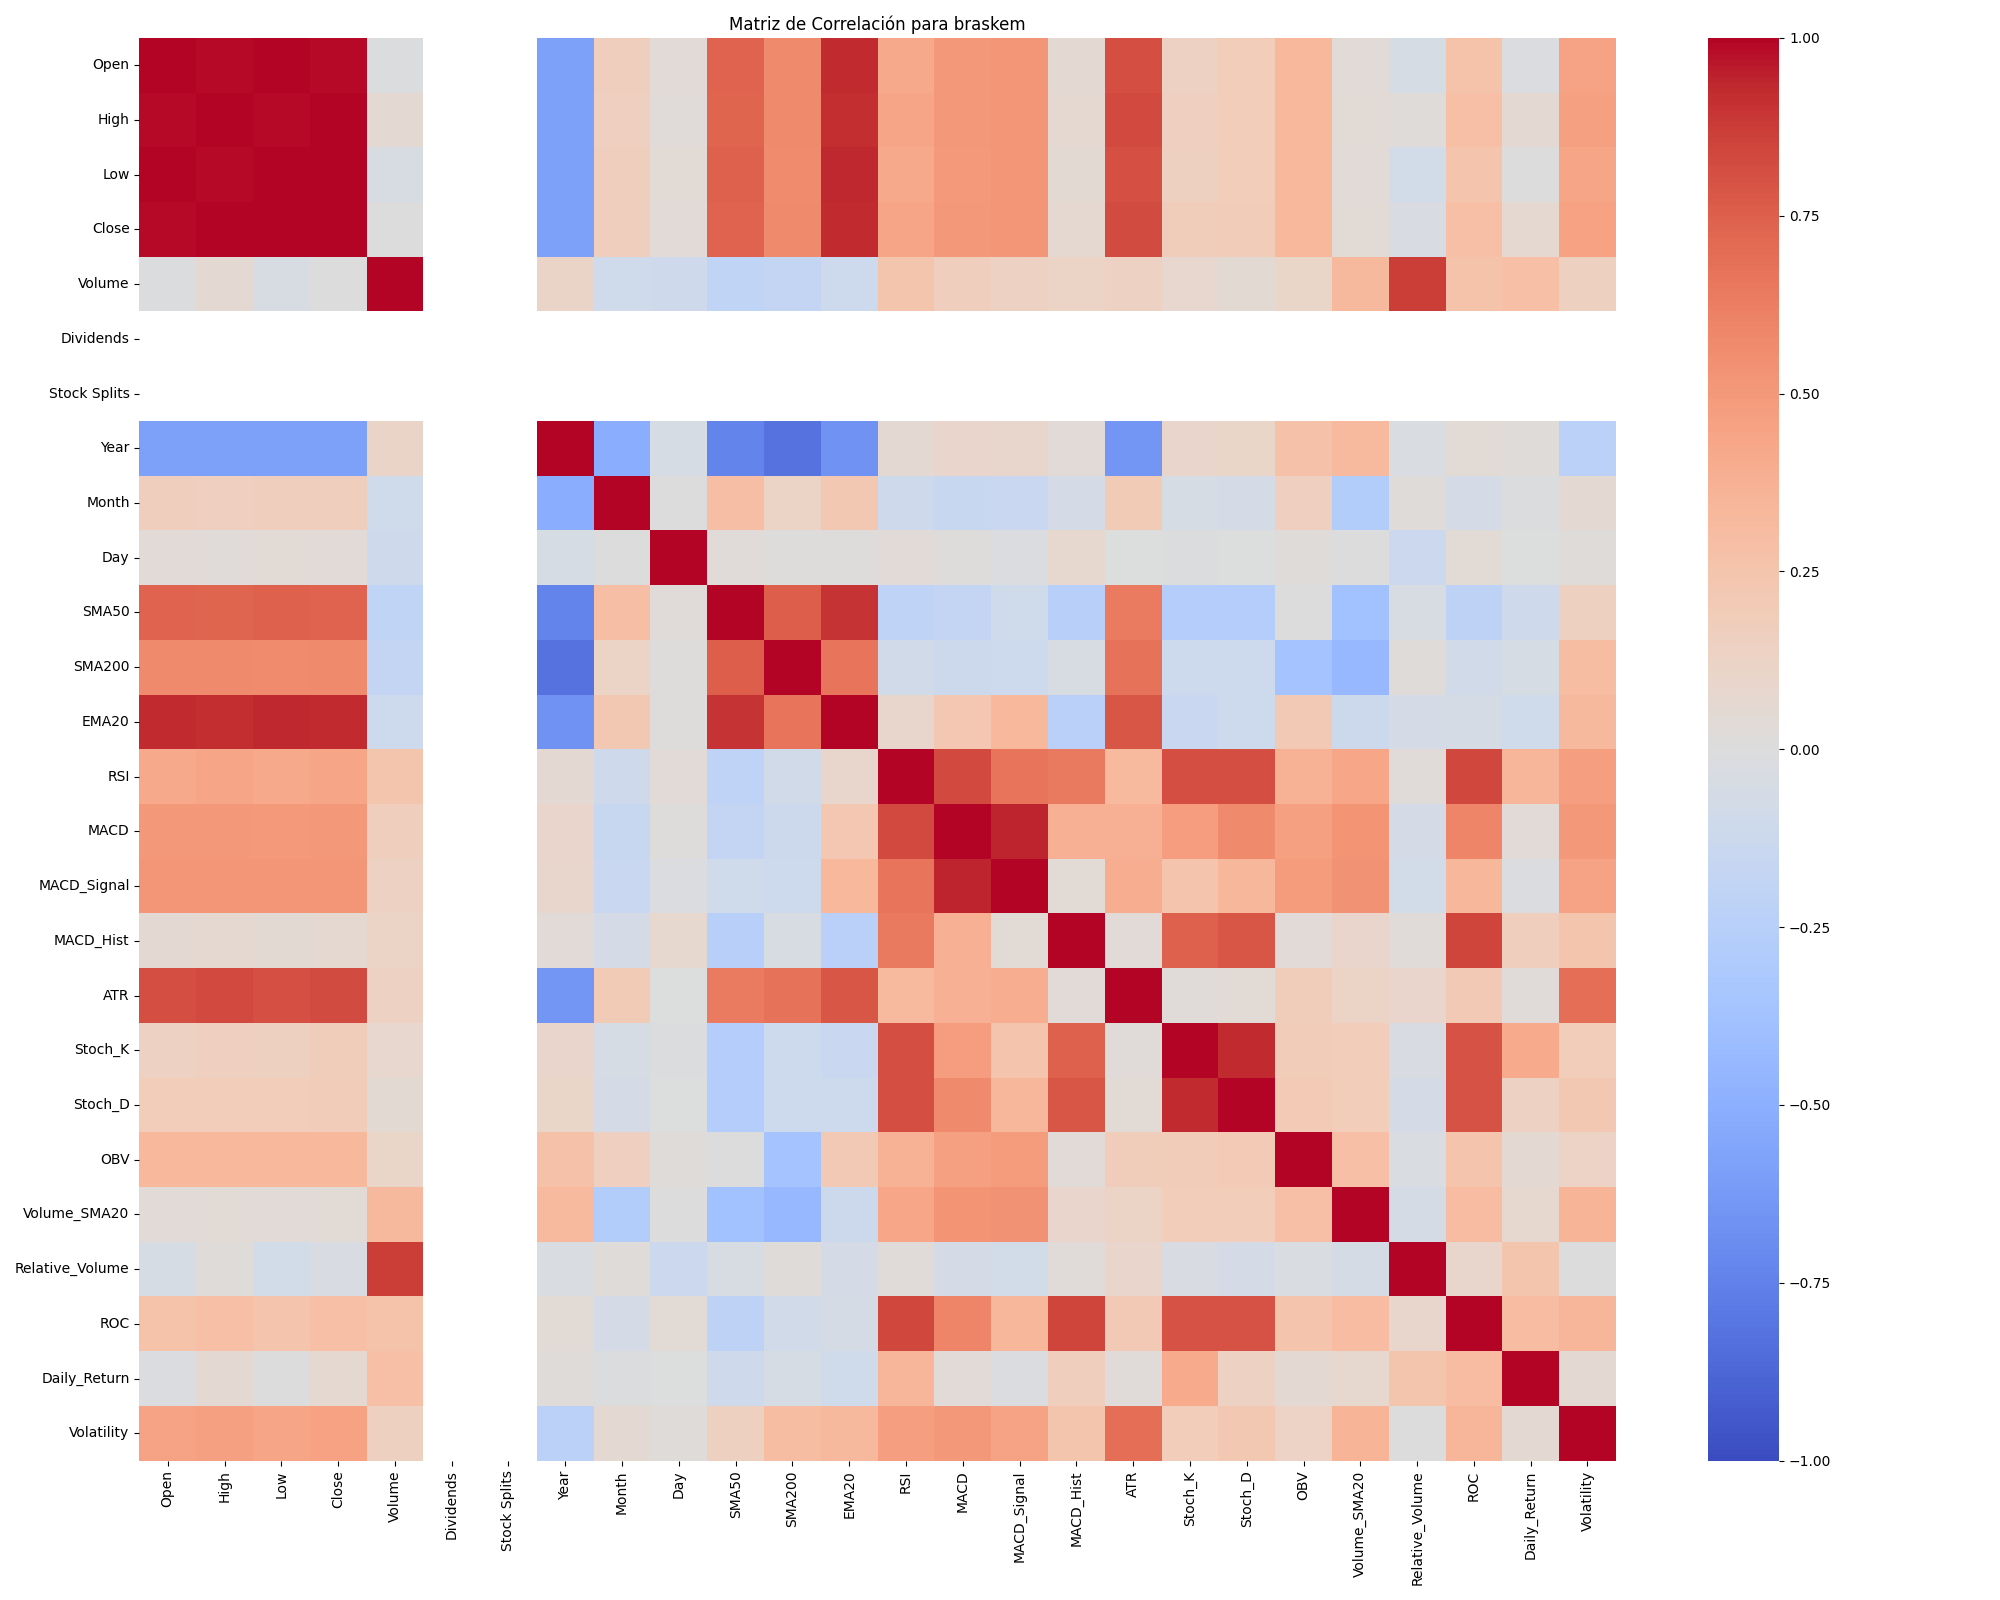

Data behind this chart, as committed beside it:
, Open, High, Low, Close, Volume, Dividends, Stock Splits, Year, Month, Day, SMA50, SMA200, EMA20, RSI, MACD, MACD_Signal, MACD_Hist, ATR, Stoch_K, Stoch_D, OBV, Volume_SMA20, Relative_Volume
Open, 1.0, 0.9898, 0.9959, 0.991, -0.01223, , , -0.588, 0.1681, 0.03221, 0.7398, 0.5709, 0.9273, 0.4185, 0.5038, 0.5223, 0.05787, 0.8191, 0.1432, 0.1849, 0.331, 0.03843, -0.05461
High, 0.9898, 1.0, 0.9895, 0.9946, 0.06181, , , -0.5892, 0.1634, 0.02401, 0.7316, 0.5727, 0.9195, 0.4413, 0.5046, 0.5198, 0.06738, 0.8354, 0.1594, 0.185, 0.3312, 0.04321, 0.02298
Low, 0.9959, 0.9895, 1.0, 0.9951, -0.04477, , , -0.5862, 0.1688, 0.03912, 0.7466, 0.5693, 0.9324, 0.4203, 0.499, 0.5196, 0.05094, 0.8099, 0.1514, 0.1853, 0.3344, 0.03452, -0.07989
Close, 0.991, 0.9946, 0.9951, 1.0, 0.005585, , , -0.5871, 0.1641, 0.03299, 0.7382, 0.5729, 0.9253, 0.4436, 0.5034, 0.5193, 0.06515, 0.8243, 0.1745, 0.1916, 0.3337, 0.03959, -0.03135
Volume, -0.01223, 0.06181, -0.04477, 0.005585, 1.0, , , 0.1121, -0.09789, -0.103, -0.1979, -0.1721, -0.1142, 0.2475, 0.1704, 0.1416, 0.1173, 0.1422, 0.07986, 0.04965, 0.1076, 0.3276, 0.8699
Dividends, , , , , , , , , , , , , , , , , , , , , , , 
Stock Splits, , , , , , , , , , , , , , , , , , , , , , , 
Year, -0.588, -0.5892, -0.5862, -0.5871, 0.1121, , , 1.0, -0.5144, -0.05186, -0.7362, -0.8206, -0.6666, 0.06163, 0.09401, 0.08735, 0.03896, -0.6434, 0.1006, 0.109, 0.2719, 0.3192, -0.02981
Month, 0.1681, 0.1634, 0.1688, 0.1641, -0.09789, , , -0.5144, 1.0, 0.006952, 0.2942, 0.1226, 0.2263, -0.1093, -0.1528, -0.141, -0.06589, 0.2002, -0.05158, -0.06702, 0.1579, -0.2753, 0.01832
Day, 0.03221, 0.02401, 0.03912, 0.03299, -0.103, , , -0.05186, 0.006952, 1.0, 0.02428, 0.009946, 0.0134, 0.03841, 0.008796, -0.01579, 0.07037, -0.003252, -0.01227, -0.001653, 0.02042, 0.001416, -0.1262
SMA50, 0.7398, 0.7316, 0.7466, 0.7382, -0.1979, , , -0.7362, 0.2942, 0.02428, 1.0, 0.7532, 0.9018, -0.2093, -0.1768, -0.09823, -0.2572, 0.6382, -0.2677, -0.2708, 0.00215, -0.3757, -0.0404
SMA200, 0.5709, 0.5727, 0.5693, 0.5729, -0.1721, , , -0.8206, 0.1226, 0.009946, 0.7532, 1.0, 0.6684, -0.08977, -0.1188, -0.1125, -0.04338, 0.6729, -0.115, -0.1144, -0.362, -0.4417, 0.02137
EMA20, 0.9273, 0.9195, 0.9324, 0.9253, -0.1142, , , -0.6666, 0.2263, 0.0134, 0.9018, 0.6684, 1.0, 0.08829, 0.2295, 0.3333, -0.2393, 0.7835, -0.1435, -0.1153, 0.2177, -0.1227, -0.06374
RSI, 0.4185, 0.4413, 0.4203, 0.4436, 0.2475, , , 0.06163, -0.1093, 0.03841, -0.2093, -0.08977, 0.08829, 1.0, 0.8315, 0.6644, 0.646, 0.3184, 0.8127, 0.813, 0.3694, 0.437, 0.02537
MACD, 0.5038, 0.5046, 0.499, 0.5034, 0.1704, , , 0.09401, -0.1528, 0.008796, -0.1768, -0.1188, 0.2295, 0.8315, 1.0, 0.943, 0.376, 0.3805, 0.4822, 0.5747, 0.4649, 0.5276, -0.06612
MACD_Signal, 0.5223, 0.5198, 0.5196, 0.5193, 0.1416, , , 0.08735, -0.141, -0.01579, -0.09823, -0.1125, 0.3333, 0.6644, 0.943, 1.0, 0.0462, 0.3978, 0.2513, 0.3374, 0.4877, 0.5337, -0.08239
MACD_Hist, 0.05787, 0.06738, 0.05094, 0.06515, 0.1173, , , 0.03896, -0.06589, 0.07037, -0.2572, -0.04338, -0.2393, 0.646, 0.376, 0.0462, 1.0, 0.03434, 0.7477, 0.7856, 0.03745, 0.09772, 0.03093
ATR, 0.8191, 0.8354, 0.8099, 0.8243, 0.1422, , , -0.6434, 0.2002, -0.003252, 0.6382, 0.6729, 0.7835, 0.3184, 0.3805, 0.3978, 0.03434, 1.0, 0.02838, 0.0425, 0.172, 0.1175, 0.09481
Stoch_K, 0.1432, 0.1594, 0.1514, 0.1745, 0.07986, , , 0.1006, -0.05158, -0.01227, -0.2677, -0.115, -0.1435, 0.8127, 0.4822, 0.2513, 0.7477, 0.02838, 1.0, 0.9274, 0.1895, 0.1815, -0.03141
Stoch_D, 0.1849, 0.185, 0.1853, 0.1916, 0.04965, , , 0.109, -0.06702, -0.001653, -0.2708, -0.1144, -0.1153, 0.813, 0.5747, 0.3374, 0.7856, 0.0425, 0.9274, 1.0, 0.2076, 0.186, -0.06783
OBV, 0.331, 0.3312, 0.3344, 0.3337, 0.1076, , , 0.2719, 0.1579, 0.02042, 0.00215, -0.362, 0.2177, 0.3694, 0.4649, 0.4877, 0.03745, 0.172, 0.1895, 0.2076, 1.0, 0.288, -0.02996
Volume_SMA20, 0.03843, 0.04321, 0.03452, 0.03959, 0.3276, , , 0.3192, -0.2753, 0.001416, -0.3757, -0.4417, -0.1227, 0.437, 0.5276, 0.5337, 0.09772, 0.1175, 0.1815, 0.186, 0.288, 1.0, -0.0608
Relative_Volume, -0.05461, 0.02298, -0.07989, -0.03135, 0.8699, , , -0.02981, 0.01832, -0.1262, -0.0404, 0.02137, -0.06374, 0.02537, -0.06612, -0.08239, 0.03093, 0.09481, -0.03141, -0.06783, -0.02996, -0.0608, 1.0
ROC, 0.2607, 0.2841, 0.2573, 0.282, 0.261, , , 0.04608, -0.06583, 0.04262, -0.2178, -0.08713, -0.05844, 0.8396, 0.595, 0.3368, 0.8484, 0.2136, 0.8012, 0.7989, 0.2574, 0.3118, 0.08698
Daily_Return, -0.02172, 0.05824, 0.004011, 0.06518, 0.2882, , , 0.02094, -0.01285, -0.002616, -0.1044, -0.04872, -0.09677, 0.3513, 0.03694, -0.02004, 0.1667, 0.02509, 0.409, 0.143, 0.05517, 0.07401, 0.2484
Volatility, 0.4531, 0.4665, 0.445, 0.4556, 0.1495, , , -0.2304, 0.06121, 0.01845, 0.1497, 0.3041, 0.3258, 0.4726, 0.5017, 0.4515, 0.2487, 0.6882, 0.1864, 0.22, 0.1252, 0.3585, 0.0009333
